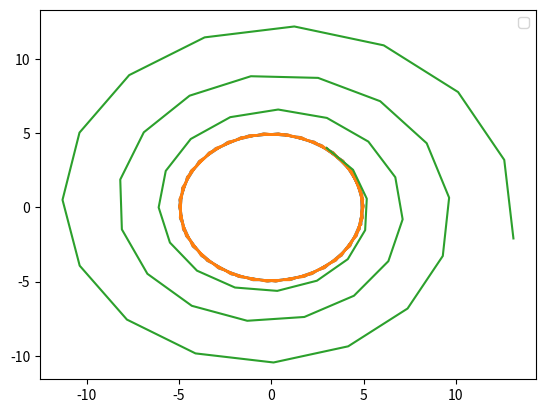

The matplotlib source for this figure:
# Solves ODEs
import math
import numpy as np
import matplotlib.pyplot as plt
import time


def euler_step(t_n, x_n, step_size):
    '''
    The euler_step() function executes a single step of the euler method for given value, t_n

    Parameters:
        t_n         - The value of the independent variable
        x_n         - The value of the dependant variable
        step_size   - The step-size of the euler step to be executed

    Returns:
        x           - The new value of the dependant variable after an euler step
    '''

    x = x_n + step_size * ode(t_n, x_n)
    return x


def RK4(t_n, x_n, step_size):
    '''
    The RK4() function executes a single step of the 4th Order Runge Kutta method for given value, t_n

    Parameters:
        t_n         - The value of the independent variable
        x_n         - The value of the dependant variable
        step_size   - The step-size of the RK4 to be executed

    Returns:
        x           - The new value of the dependant variable after a RK4 step
    '''
    k1 = ode(t_n, x_n)
    k2 = ode(t_n + step_size/2, x_n + k1*(step_size/2))
    k3 = ode(t_n + step_size/2, x_n + k1*(step_size/2))
    k4 = ode(t_n + step_size, x_n + k3*step_size)
    x = x_n + ((k1 + 2*k2 + 2*k3 + k4)/6)*step_size
    return x


def solve_to(t_0, t_end, x_0, deltaT_max, method):
    '''
    The solve_to() function solves an ODE for an array of values of the independent variable. However, the difference
    between two subsequent values must be smaller than deltaT_max.

    Parameters:
        t_0         - The initial value of the independent variable
        t_end       - The final value of the independent variable
        x_0         - The initial value of the dependant variable
        deltaT_max  - The maximum value the step-size can take when performing a step of a numerical method
        method      - The numerical method to be used to solve the ODE

    Returns:
        x           - The final value of the dependant variable
    '''

    x = x_0
    t = t_0
    while t < t_end:
        if t + deltaT_max <= t_end:
            x = method(t, x, deltaT_max)
            t += deltaT_max
        else:
            deltaT_max = t_end - t
    return x


def solve_ode(t_values, x_0, deltaT_max, method):
    '''
    The solve_ode() function solves an ODE from an initial value, t_0 to a final value t_end. However, the difference
    between the two values must be smaller than deltaT_max.

    Parameters:
        t_values    - An array of values of the independent variable, for which each t_value should be a assigned an
                       x value
        x_0         - The initial value of the dependant variable
        deltaT_max  - The maximum value the step-size can take when performing a step of a numerical method
        method      - The numerical method to be used to solve the ODE

    Returns:
        x           - The final value of the dependant variable
    '''

    x_values = [0] * len(t_values)
    x_values[0] = x_0
    for i in range(len(t_values)-1):
        x_values[i+1] = solve_to(t_values[i], t_values[i + 1], x_values[i], deltaT_max, method)
    return x_values


def ode(t, x):
    '''
    The ode() function gives the equation of the ODE that will be analysed

    Parameters:
        t         - The value of the independent variable
        x         - The value of the dependant variable

    Returns:
        x           - The value of the differential of the dependant variable
    '''

    x_array = np.array([x[1], -x[0]])
    return x_array

    #return x


def exact(t, x):
    '''
    The exact() function calculates the exact value of the dependant variable given the value of x and t

    Parameters:
        t             - The value of the independent variable
        x             - The value of the dependant variable

    Returns:
        The exact value of the dependant variable using analytical methods
    '''

    a = x[0]
    b = x[1]
    return np.array([a*math.cos(t) + b*math.sin(t), -a*math.sin(t) + b*math.cos(t)])
    #return math.exp(t)


def error_plot(t_values, x_0):
    '''
    The error_plot() function examines the change in error when varying the step-size for various numerical methods. In
    addition, it compares the time taken for both the euler method and fourth order runge kutta (RK4 to produce a
    solution to the ODE with the same magnitude of error.

    Parameters:
        t_values         - The range of values of the independent variable
        x_0              - The initial value of the dependant variable

    Returns:
        error_eul           - The array of errors for the euler method at each step-size value
        error_RK4           - The array of errors for the RK4 method at each step-size value
        time_eul            - The time take for the euler method to reach an error specified in the function
        time_RK4            - The time take for the RK4 method to reach an error specified in the function
    '''

    x_value = exact(t_values[1], 0)
    step_sizes = np.logspace(-6, 0, 10)
    error_eul = np.zeros(len(step_sizes))
    error_RK4 = np.zeros(len(step_sizes))
    error_match = 1e-6
    time_eul = 0
    time_RK4 = 0
    for i in range(len(step_sizes)):
        init_time = time.perf_counter()
        predict_eul = solve_ode(t_values, x_0, step_sizes[i], euler_step)
        time_1 = time.perf_counter() - init_time
        predict_RK4 = solve_ode(t_values, x_0, step_sizes[i], RK4)
        time_2 = time.perf_counter() - init_time
        error_eul[i] = abs(predict_eul[-1] - x_value)
        error_RK4[i] = abs(predict_RK4[-1] - x_value)
        if math.isclose(error_match, error_eul[i], abs_tol=1e-5):
            print(i)
            time_eul = time_1
        if math.isclose(error_match, error_RK4[i], abs_tol=1e-5):
            time_RK4 = time_2
    plt.loglog(step_sizes, error_eul, label='Euler Method')
    plt.loglog(step_sizes, error_RK4, label='RK4 Method')
    plt.legend()
    plt.ylabel("Error of approximation")
    plt.xlabel("Size of timestep")
    plt.show()
    return error_eul, error_RK4, time_eul, time_RK4


def plot_approx(t_values, x_values, step_size):
    '''
    The plot_approx() function plots the numerical solutions from the numerical methods.

    Parameters:
        t_values        - The range of values of the independent variable
        x_values        - The initial values of the dependant variables
        step_size       - The step-size of the numerical methods to be executed
    '''

    RK4_values = np.asarray(solve_ode(t_values, x_values, step_size, RK4))
    print(RK4_values)
    euler_values = np.asarray(solve_ode(t_values, x_values, step_size, euler_step))
    print(euler_values)

    exact_values = []
    for i in range(len(t_values)):
        exact_values.append(exact(t_values[i], x_values))

    error_eul = abs(euler_values - exact_values)
    error_RK4 = abs(RK4_values - exact_values)
    print(error_eul)
    print(error_RK4)
    #plt.plot(t_values, error_eul, label='RK4 Method')
    #plt.plot(t_values, error_RK4, label='Euler Method')
    plt.plot([item[0] for item in exact_values], [item[1] for item in exact_values])
    plt.plot(RK4_values[:, 0], RK4_values[:, 1])
    plt.plot(euler_values[:, 0], euler_values[:, 1])

    plt.legend()
    plt.show()
    return


times1 = np.linspace(0, 20, num=50)
times = [0, 1]
#error_1, error_2, time_euler, time_RungeKutta = error_plot(times, 1)
plot_approx(times1, np.array([3, 4]), 0.1)
# print(solve_ode(times, [3, 4], 0.1, RK4))
# print(exact(10, [3, 4]))
